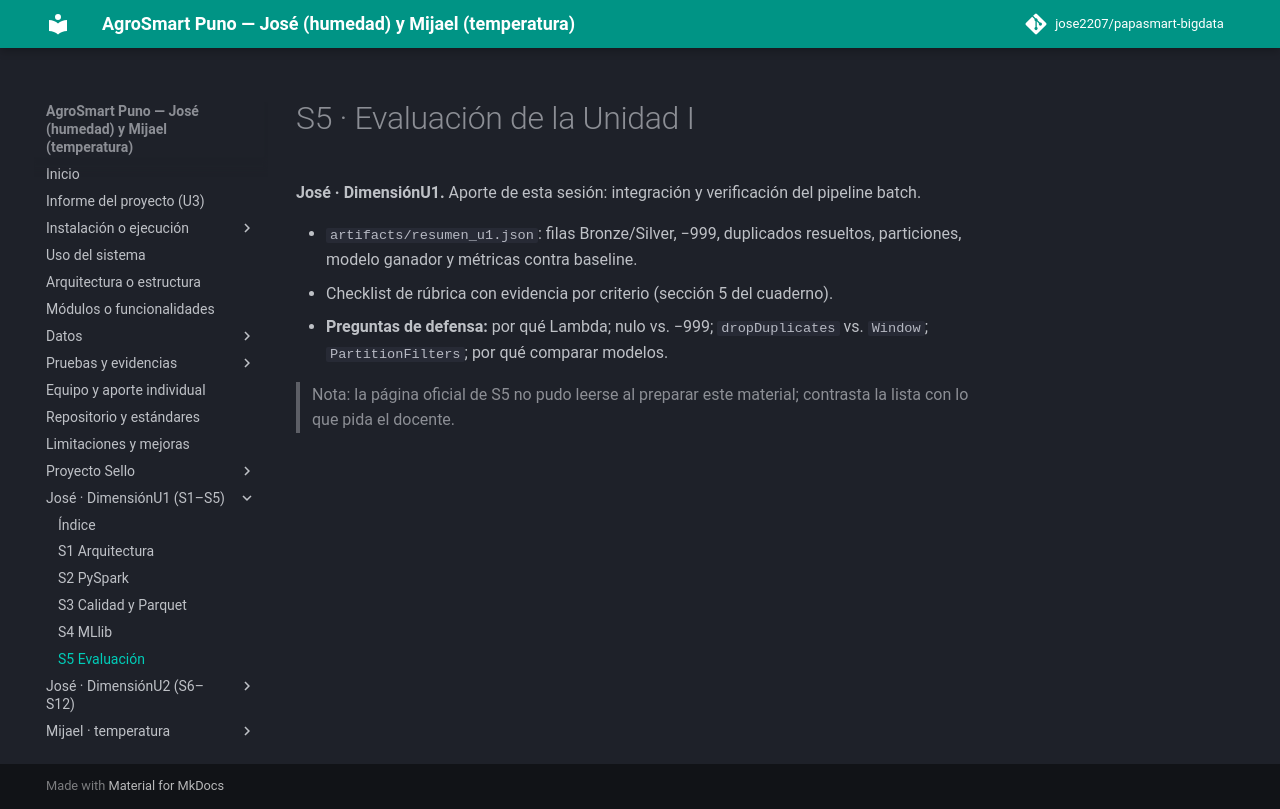

repository: jose2207/papasmart-bigdata · page: unidad1/s05-evaluacion/index.html · generator: mkdocs

# S5 · Evaluación de la Unidad I

**José · DimensiónU1.** Aporte de esta sesión: integración y verificación del pipeline batch.

- `artifacts/resumen_u1.json`: filas Bronze/Silver, −999, duplicados resueltos, particiones, modelo ganador y métricas contra baseline.
- Checklist de rúbrica con evidencia por criterio (sección 5 del cuaderno).
- **Preguntas de defensa:** por qué Lambda; nulo vs. −999; `dropDuplicates` vs. `Window`; `PartitionFilters`; por qué comparar modelos.

> Nota: la página oficial de S5 no pudo leerse al preparar este material; contrasta la lista con lo que pida el docente.
